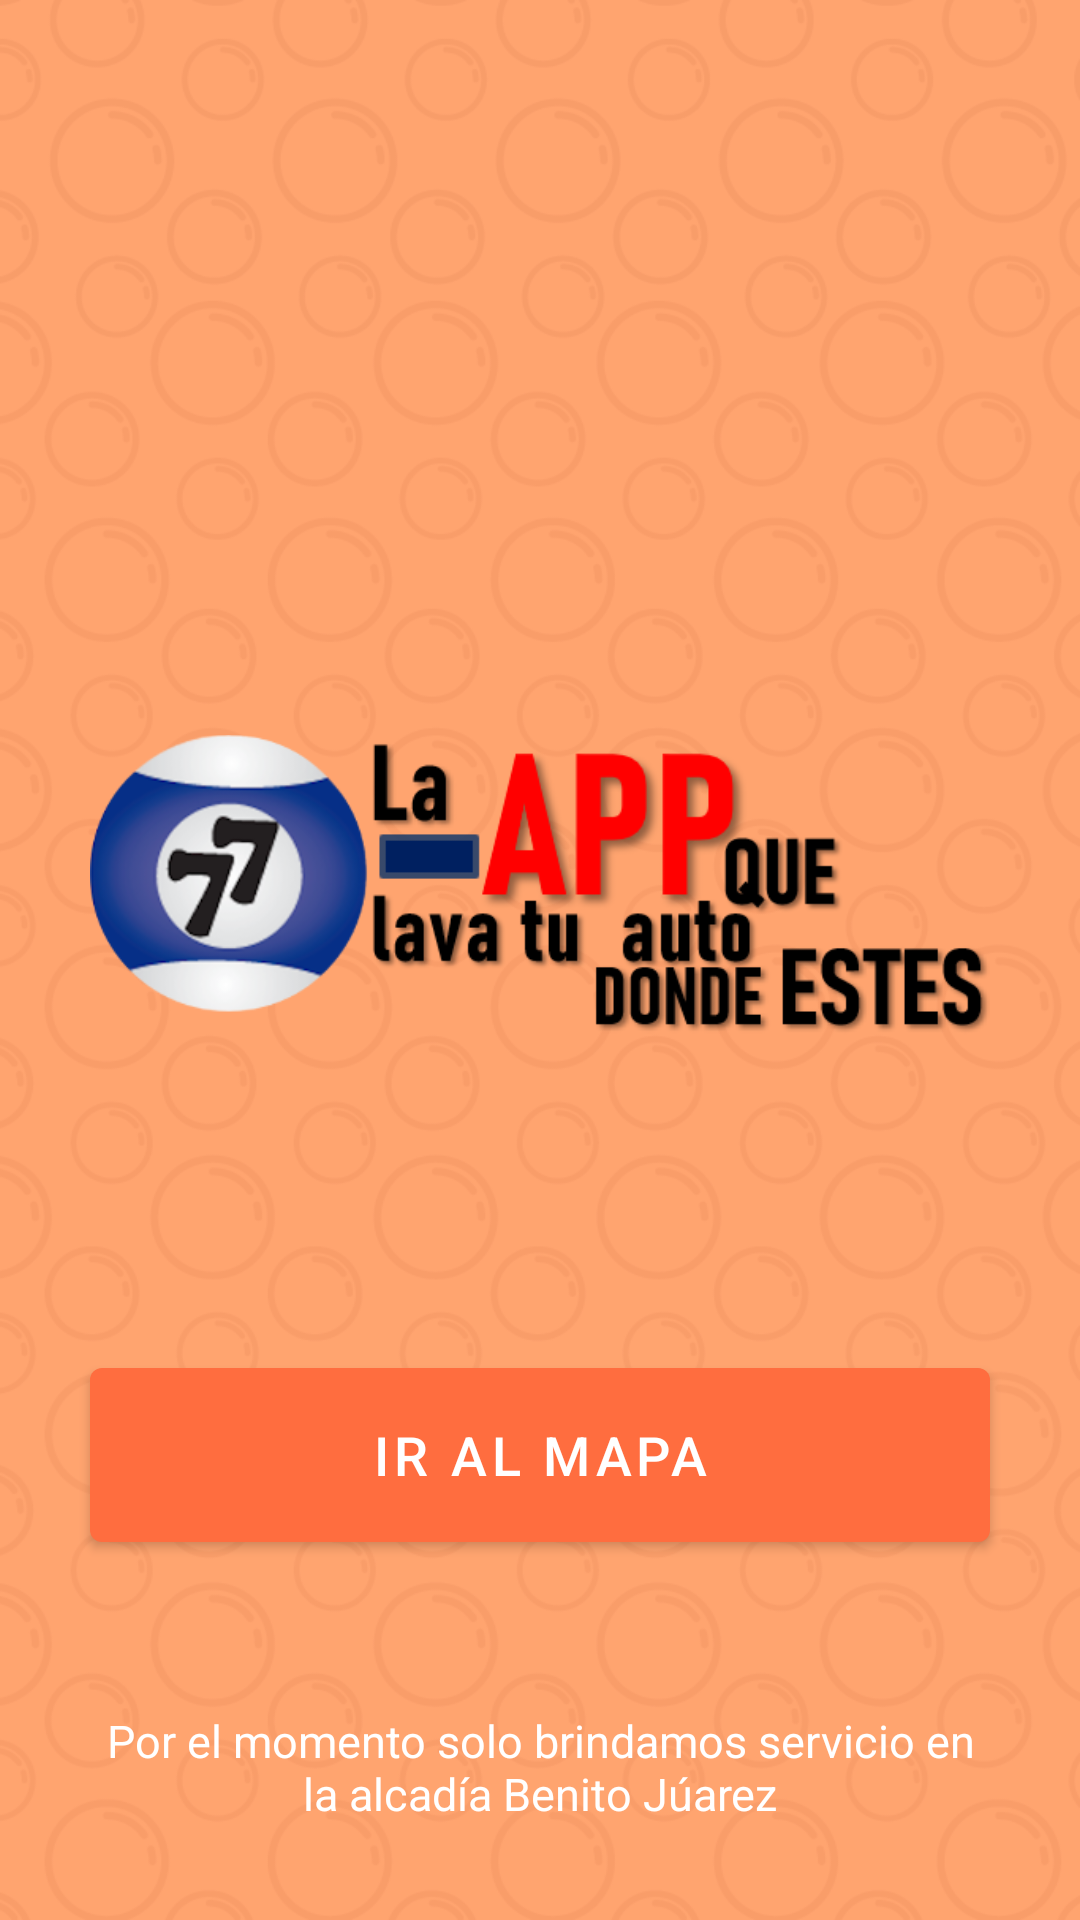

Android layout source for this screen:
<!-- AndroidManifest.xml: application theme Theme.CarwashOperador -->
<!-- res/layout/fragment_home.xml -->
<?xml version="1.0" encoding="utf-8"?>
<androidx.coordinatorlayout.widget.CoordinatorLayout
    xmlns:android="http://schemas.android.com/apk/res/android"
    xmlns:tools="http://schemas.android.com/tools"
    android:layout_width="match_parent"
    android:layout_height="match_parent"

    android:orientation="vertical"
    tools:context=".activities.HomeFragment">

    <LinearLayout
        android:layout_width="match_parent"
        android:layout_height="wrap_content"
        android:background="@drawable/fondo_anaranjado"
        android:orientation="vertical">

        <ImageView
            android:layout_width="match_parent"
            android:layout_height="wrap_content"
            android:layout_gravity="center"
            android:layout_marginStart="30dp"
            android:layout_marginTop="200dp"
            android:layout_marginEnd="30dp"
            android:src="@drawable/leyenda" />

        <Button
            android:id="@+id/btnOne"
            android:layout_gravity="bottom"
            android:layout_width="match_parent"
            android:layout_height="70dp"
            android:layout_marginTop="60dp"
            android:layout_marginStart="30dp"
            android:layout_marginEnd="30dp"
            android:text="Ir al mapa"
            android:textSize="18dp" />

    </LinearLayout>

    <LinearLayout
        android:layout_width="match_parent"
        android:layout_height="wrap_content"
        android:layout_gravity="bottom"
        android:orientation="vertical">

        <TextView
            android:id="@+id/bienvenido"
            android:layout_width="match_parent"
            android:layout_height="70dp"
            android:layout_marginStart="30dp"
            android:layout_marginTop="0dp"
            android:layout_marginEnd="30dp"
            android:text="Por el momento solo brindamos servicio en la alcadía Benito Júarez"
            android:textAlignment="center"
            android:textColor="@color/white"
            android:textSize="15dp" />

    </LinearLayout>

</androidx.coordinatorlayout.widget.CoordinatorLayout>
<!-- resources referenced by this layout -->
<resources>
  <color name="white">#FFFFFFFF</color>
  <!-- drawable fondo_anaranjado: png bitmap (drawable, 142412 bytes) -->
  <!-- drawable leyenda: png bitmap (drawable-v24, 59728 bytes) -->
  <style name="Theme.CarwashOperador" parent="Theme.MaterialComponents.DayNight.NoActionBar">
          
          <item name="colorPrimary">@color/colorPrimary</item>
          <item name="colorPrimaryVariant">#EA410C</item>
          <item name="colorOnPrimary">@color/white</item>
          
          <item name="colorSecondary">@color/teal_200</item>
          <item name="colorSecondaryVariant">@color/teal_700</item>
          <item name="colorOnSecondary">@color/black</item>
          
          <item name="android:statusBarColor" tools:targetApi="l">?attr/colorPrimaryVariant</item>
          
      </style>
  <color name="colorPrimary">#FF6D3F</color>
  <color name="teal_200">#FF03DAC5</color>
  <color name="teal_700">#FF018786</color>
  <color name="black">#FF000000</color>
</resources>
